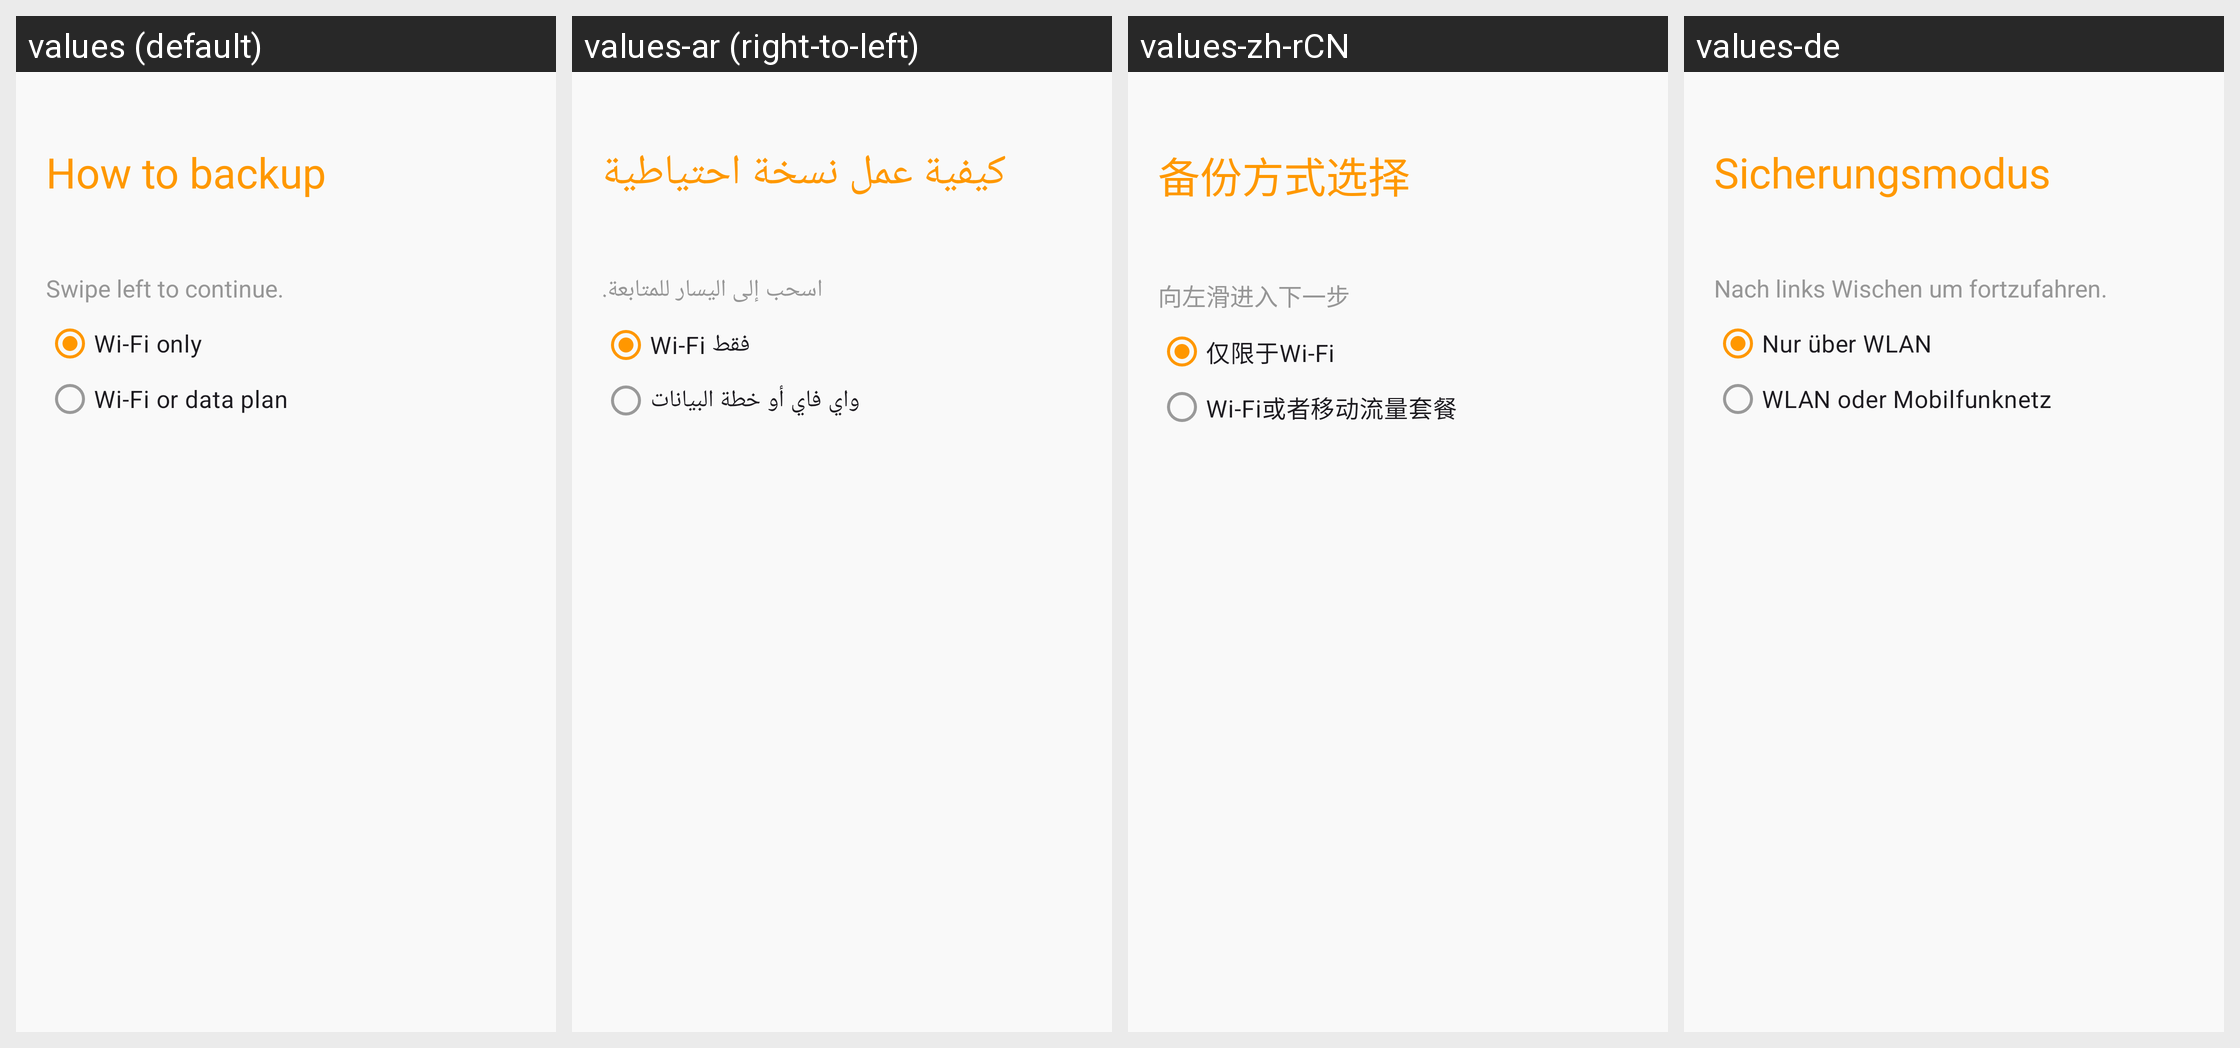

Here is an Android app screen in its default locale and in the app's own translations. Write out the translated-string differences for the strings that appear on this screen.
Android screen res/layout/dir_how_to_upload_fragment.xml rendered under 4 locales, left to right: values (default), values-ar (right-to-left), values-zh-rCN, values-de. Device: Nexus 5 (rendered at 1080×1920; each locale shown at half size, 540×960, under a caption strip naming it); theme App.Theme.
Other locales in the repository, not shown: values-cs-rCZ, values-el, values-es, values-es-rAR, values-fi, values-fr, values-hu, values-is-rIS, values-it, values-ja-rJP, values-ko, values-nb-rNO, values-nl-rNL, values-pl-rPL, values-pt-rBR, values-ru, values-tr, values-uz, values-zh-rTW.
Strings drawn on this screen, with the default value and each locale's value (text and hints the layout hard-codes, and strings that could not be matched under every locale, appear in the picture but are not listed):

settings_cuc_network_title
  values: How to backup
  values-ar: كيفية عمل نسخة احتياطية
  values-zh-rCN: 备份方式选择
  values-de: Sicherungsmodus

settings_cuc_swipe_left
  values: Swipe left to continue.
  values-ar: اسحب إلى اليسار للمتابعة.
  values-zh-rCN: 向左滑进入下一步
  values-de: Nach links Wischen um fortzufahren.

settings_cuc_network_wifi
  values: Wi-Fi only
  values-ar: Wi-Fi فقط
  values-zh-rCN: 仅限于Wi-Fi
  values-de: Nur über WLAN

settings_cuc_network_data_plan
  values: Wi-Fi or data plan
  values-ar: واي فاي أو خطة البيانات
  values-zh-rCN: Wi-Fi或者移动流量套餐
  values-de: WLAN oder Mobilfunknetz
